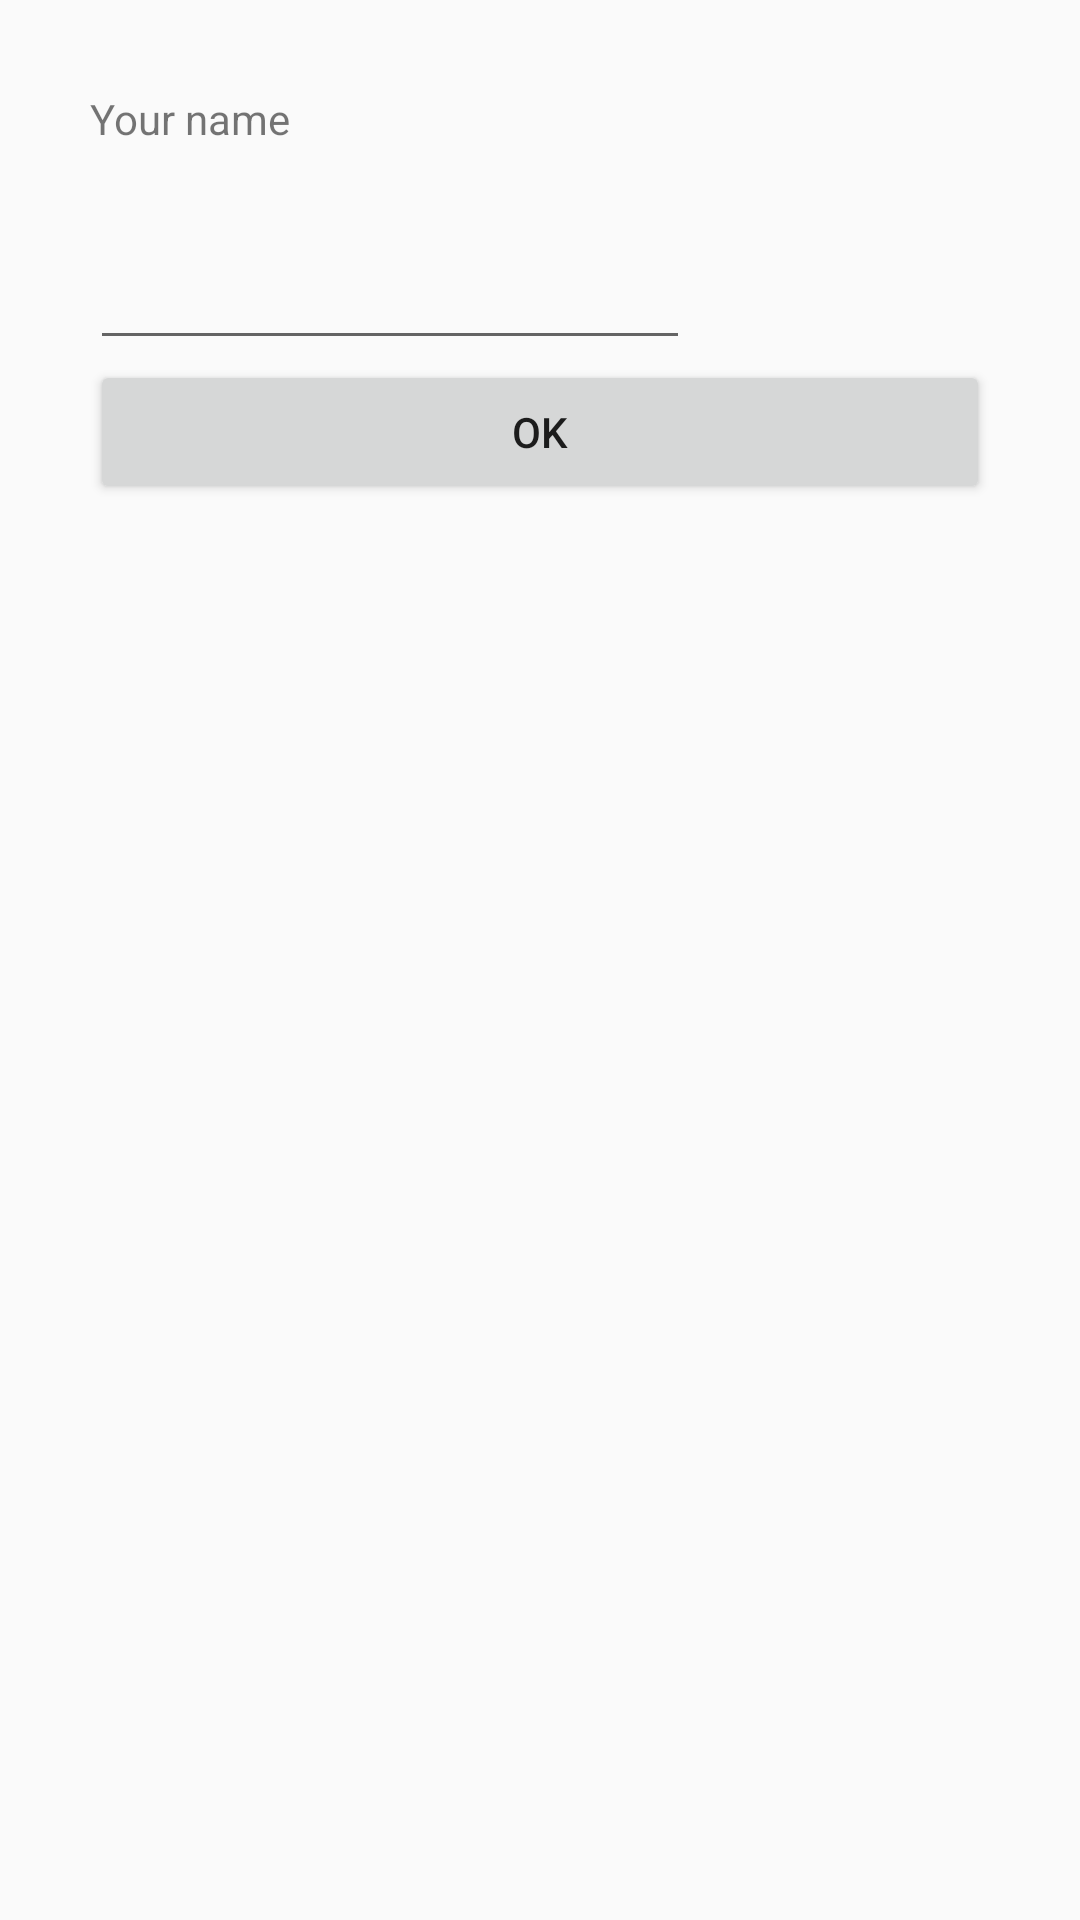

The Android layout XML behind this screen, and the referenced resources:
<!-- AndroidManifest.xml: application theme AppTheme -->
<!-- res/layout/fragment_simple_dialog.xml -->
<?xml version="1.0" encoding="utf-8"?>
<LinearLayout xmlns:android="http://schemas.android.com/apk/res/android"

    android:id="@+id/edit_name"

    android:layout_width="250dp"
    android:layout_height="250dp"

    android:layout_gravity="center"
    android:orientation="vertical"
    android:padding="30dp">


    <TextView

        android:id="@+id/lbl_your_name"
        android:layout_width="200dp"

        android:layout_height="50dp"
        android:text="Your name" />


    <EditText

        android:id="@+id/txt_your_name"

        android:layout_width="200dp"
        android:layout_height="40dp"

        android:imeOptions="actionDone"

        android:inputType="text" />

    <Button
        android:id="@+id/ok"
        android:layout_width="match_parent"
        android:layout_height="wrap_content"
        android:text="@android:string/ok" />

</LinearLayout>
<!-- resources referenced by this layout -->
<resources>
  <style name="AppTheme" parent="Theme.AppCompat.Light">
  
          
  
          <item name="android:dialogTheme">@style/AppDialogTheme</item>
  
          
  
          <item name="android:alertDialogTheme">@style/AppAlertTheme</item>
  
      </style>
  <style name="AppDialogTheme" parent="Theme.AppCompat.Light.Dialog">
  
          
  
          <item name="colorPrimary">@color/dark_blue</item>
  
          <item name="colorPrimaryDark">#000</item>
  
          <item name="android:textColorHighlight">@color/light_blue</item>
  
          <item name="colorAccent">@color/dark_blue</item>
  
          <item name="colorControlNormal">@color/dark_blue</item>
  
          
  
          <item name="android:windowNoTitle">false</item>
  
          <item name="android:windowFullscreen">false</item>
  
          <item name="android:windowBackground">@color/medium_green</item>
  
          <item name="android:windowIsFloating">true</item>
  
          <item name="android:windowCloseOnTouchOutside">true</item>
  
      </style>
  <style name="AppAlertTheme" parent="Theme.AppCompat.Light.Dialog.Alert">
  
          <item name="colorPrimary">@color/dark_blue</item>
  
          <item name="colorAccent">@color/dark_blue</item>
  
          <item name="colorPrimaryDark">#000</item>
  
          <item name="colorControlNormal">@color/dark_blue</item>
  
          <item name="android:textColorHighlight">@color/light_blue</item>
  
      </style>
  <color name="dark_blue">#180065</color>
  <color name="light_blue">#334ee9ff</color>
  <color name="medium_green">#3d853e</color>
</resources>
